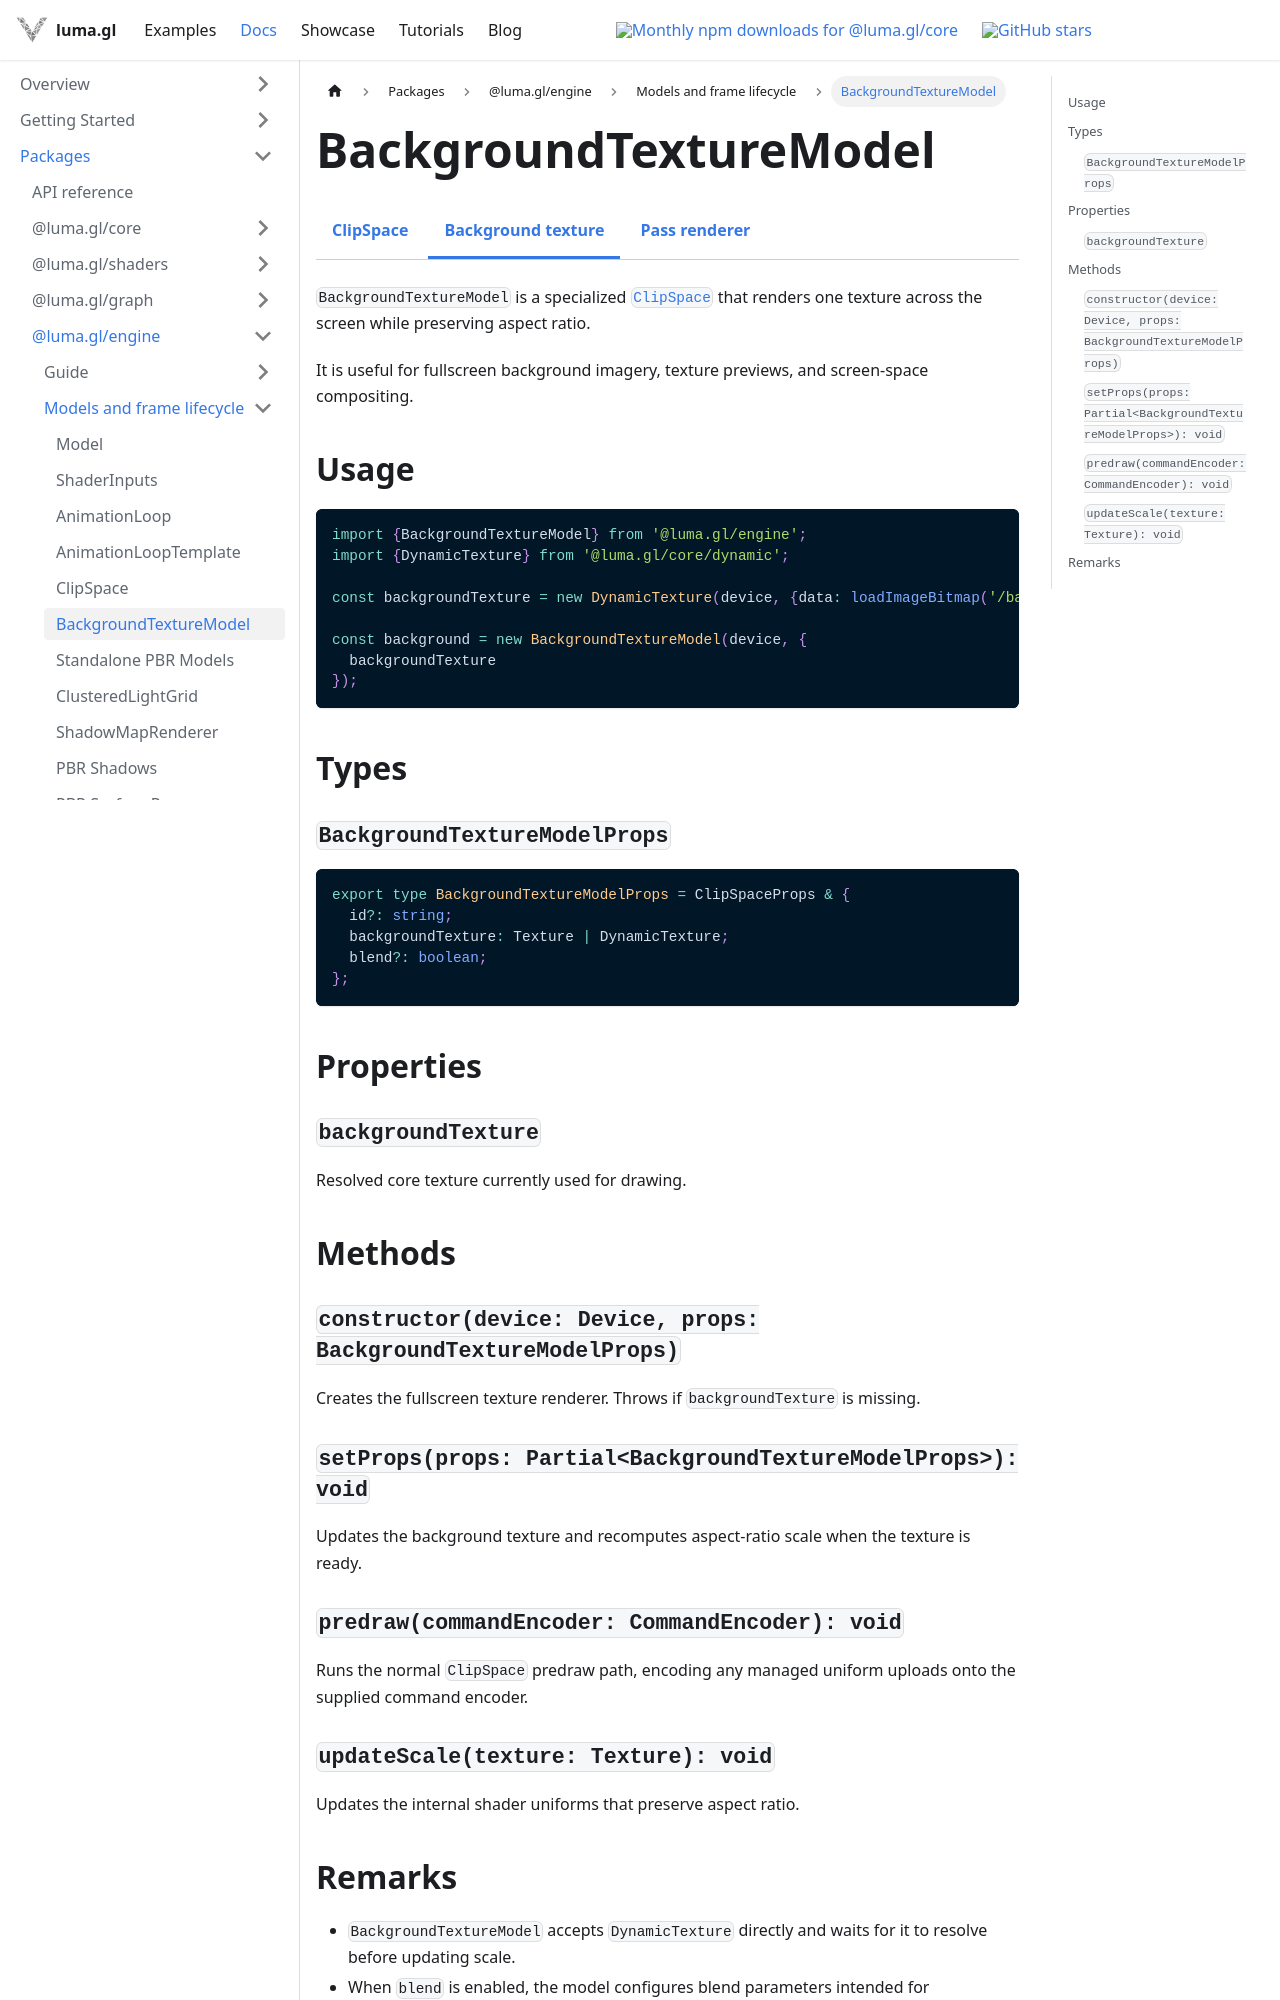

repository: visgl/luma.gl · page: next/docs/api-reference/engine/background-texture-model.html · generator: docusaurus

import {EngineDocsTabs} from '@site/src/components/docs/engine-docs-tabs';

# BackgroundTextureModel

<EngineDocsTabs group="fullscreen" active="background-texture-model" />

`BackgroundTextureModel` is a specialized [`ClipSpace`](/docs/api-reference/engine/clip-space) that renders one texture across the screen while preserving aspect ratio.

It is useful for fullscreen background imagery, texture previews, and screen-space compositing.

## Usage

```typescript
import {BackgroundTextureModel} from '@luma.gl/engine';
import {DynamicTexture} from '@luma.gl/core/dynamic';

const backgroundTexture = new DynamicTexture(device, {data: loadImageBitmap('/background.png')});

const background = new BackgroundTextureModel(device, {
  backgroundTexture
});
```

## Types

### `BackgroundTextureModelProps`

```ts
export type BackgroundTextureModelProps = ClipSpaceProps & {
  id?: string;
  backgroundTexture: Texture | DynamicTexture;
  blend?: boolean;
};
```

## Properties

### `backgroundTexture`

Resolved core texture currently used for drawing.

## Methods

### `constructor(device: Device, props: BackgroundTextureModelProps)`

Creates the fullscreen texture renderer. Throws if `backgroundTexture` is missing.

### `setProps(props: Partial<BackgroundTextureModelProps>): void`

Updates the background texture and recomputes aspect-ratio scale when the texture is ready.
